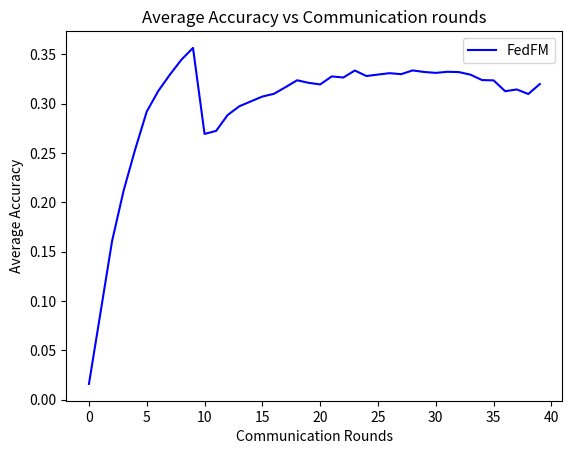

Write the Python code that produced this figure. (Note: this script raises an exception after producing the figure.)
import matplotlib.pyplot as plt
import numpy as np

fedfm_acc = np.array([0.0158, 0.0881, 0.1606, 0.2118, 0.2536, 0.2919, 0.3128, 0.3293, 0.3445, 0.3564, 0.2692, 0.2723, 0.2884, 0.2972, 0.3022, 0.3071, 0.3099, 0.3166, 0.3236, 0.321, 0.3194, 0.3275, 0.3264, 0.3335, 0.3279, 0.3294, 0.3308, 0.3298, 0.3336, 0.332, 0.3311, 0.3322, 0.3319, 0.3293, 0.3238, 0.3235, 0.3125, 0.3143, 0.3097, 0.3198])


plt.figure()
plt.title('Average Accuracy vs Communication rounds')
# plt.plot(range(len(fedavg_acc)), fedavg_acc, color='k', label='FedAvg')
plt.plot(range(len(fedfm_acc)), fedfm_acc, color='b', label='FedFM')

plt.legend()
plt.ylabel('Average Accuracy')
plt.xlabel('Communication Rounds')
plt.savefig('acc_curves/fedfm_acc_list.png')